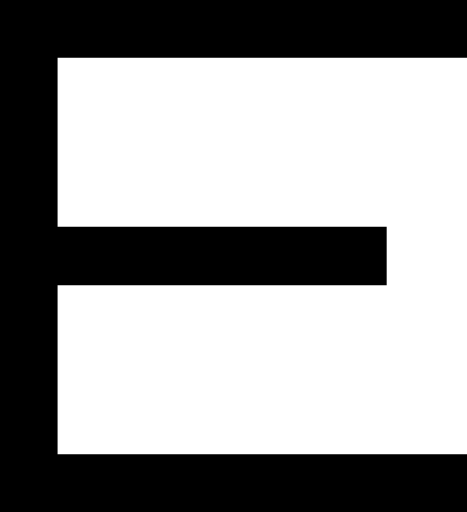
t = 0.00 s
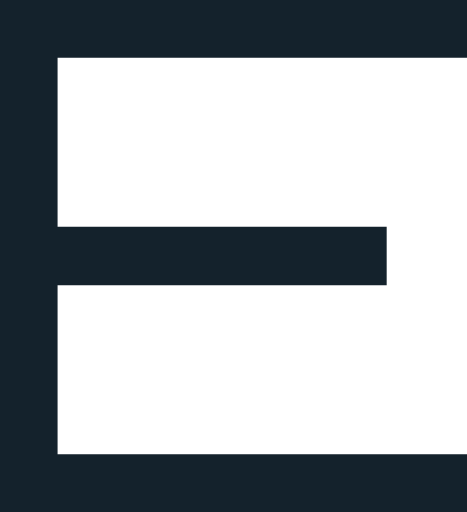
t = 0.25 s
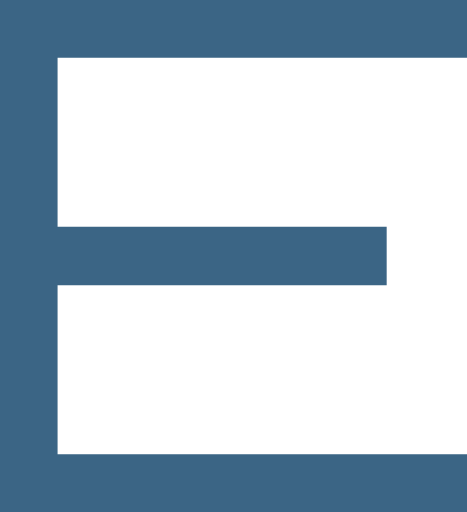
t = 0.75 s
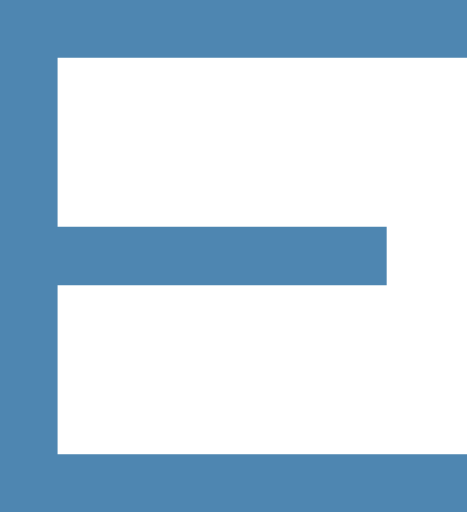
t = 1.00 s
t = 1.25 s: frame unchanged from t = 0.75 s, image omitted
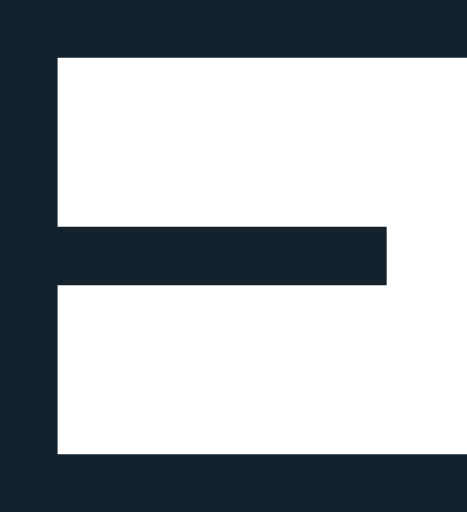
t = 1.75 s

The animated SVG that drew these frames (rendered in a browser with its animation timeline set to each time). Animation: 1 SMIL element (animate=1); one cycle of 2.00 s, repeats indefinitely.

<?xml version="1.0" encoding="UTF-8" standalone="no"?>


<svg
   xmlns:dc="http://purl.org/dc/elements/1.1/"
   xmlns:cc="http://creativecommons.org/ns#"
   xmlns:rdf="http://www.w3.org/1999/02/22-rdf-syntax-ns#"
   xmlns:svg="http://www.w3.org/2000/svg"
   xmlns="http://www.w3.org/2000/svg"
   xmlns:sodipodi="http://sodipodi.sourceforge.net/DTD/sodipodi-0.dtd"
   xmlns:inkscape="http://www.inkscape.org/namespaces/inkscape"
   viewBox="0 0 28.973999 31.752329"

   width="28.973999"
   height="31.752329">
  <metadata
     id="metadata20">
    <rdf:RDF>
      <cc:Work
         rdf:about="">
        <dc:format>image/svg+xml</dc:format>
        <dc:type
           rdf:resource="http://purl.org/dc/dcmitype/StillImage" />
        <dc:title></dc:title>
      </cc:Work>
    </rdf:RDF>
  </metadata>
  <defs
     id="defs18" />
  <sodipodi:namedview
     pagecolor="#ffffff"
     bordercolor="#666666"
     borderopacity="1"
     objecttolerance="10"
     gridtolerance="10"
     guidetolerance="10"
     inkscape:pageopacity="0"
     inkscape:pageshadow="2"
     inkscape:window-width="1366"
     inkscape:window-height="745"
     id="namedview16"
     showgrid="false"
     inkscape:zoom="6.266054"
     inkscape:cx="9.3386961"
     inkscape:cy="18.921452"
     inkscape:window-x="-8"
     inkscape:window-y="-8"
     inkscape:window-maximized="1"
     inkscape:current-layer="svg14"
     fit-margin-top="0"
     fit-margin-left="0"
     fit-margin-right="0"
     fit-margin-bottom="0" />
  <text
     xml:space="preserve"
     style="font-style:normal;font-variant:normal;font-weight:normal;font-stretch:normal;font-size:48px;line-height:1.25;font-family:Orbitron;-inkscape-font-specification:Orbitron;letter-spacing:0px;word-spacing:0px;fill:#000000;fill-opacity:1;stroke:none"
     x="87.90625"
     y="22.197237"
     id="text28"><tspan
       sodipodi:role="line"
       id="tspan26"
       x="87.90625"
       y="64.197243" /></text>


  <g
     aria-label="E"
     style="font-style:normal;font-variant:normal;font-weight:normal;font-stretch:normal;font-size:70.11758423px;line-height:1.25;font-family:Orbitron;-inkscape-font-specification:Orbitron;letter-spacing:0px;word-spacing:0px;fill:#000000;fill-opacity:1;stroke:none;stroke-width:1.46078312"
     id="text24-1"
     transform="matrix(0.62895002,0,0,0.62895002,-0.28499281,-6.3306882)">
     
     
    <path
       d="m 46.520378,10.065487 v 5.679525 H 6.1326491 V 32.432997 H 38.597091 v 5.749642 H 6.1326491 V 54.870624 H 46.520378 v 5.679524 H 0.45312474 V 10.065487 Z"
       style="fill:#000000;fill-opacity:1;stroke-width:1.46078312"
       id="path857"
       inkscape:connector-curvature="0">
       
       
        <animate dur="2s" values="#000000; #4e86b1; #000000" keyTimes="0; 0.5; 1" attributeName="fill" repeatCount="indefinite"/>
  </path>
       
  </g>
</svg>
